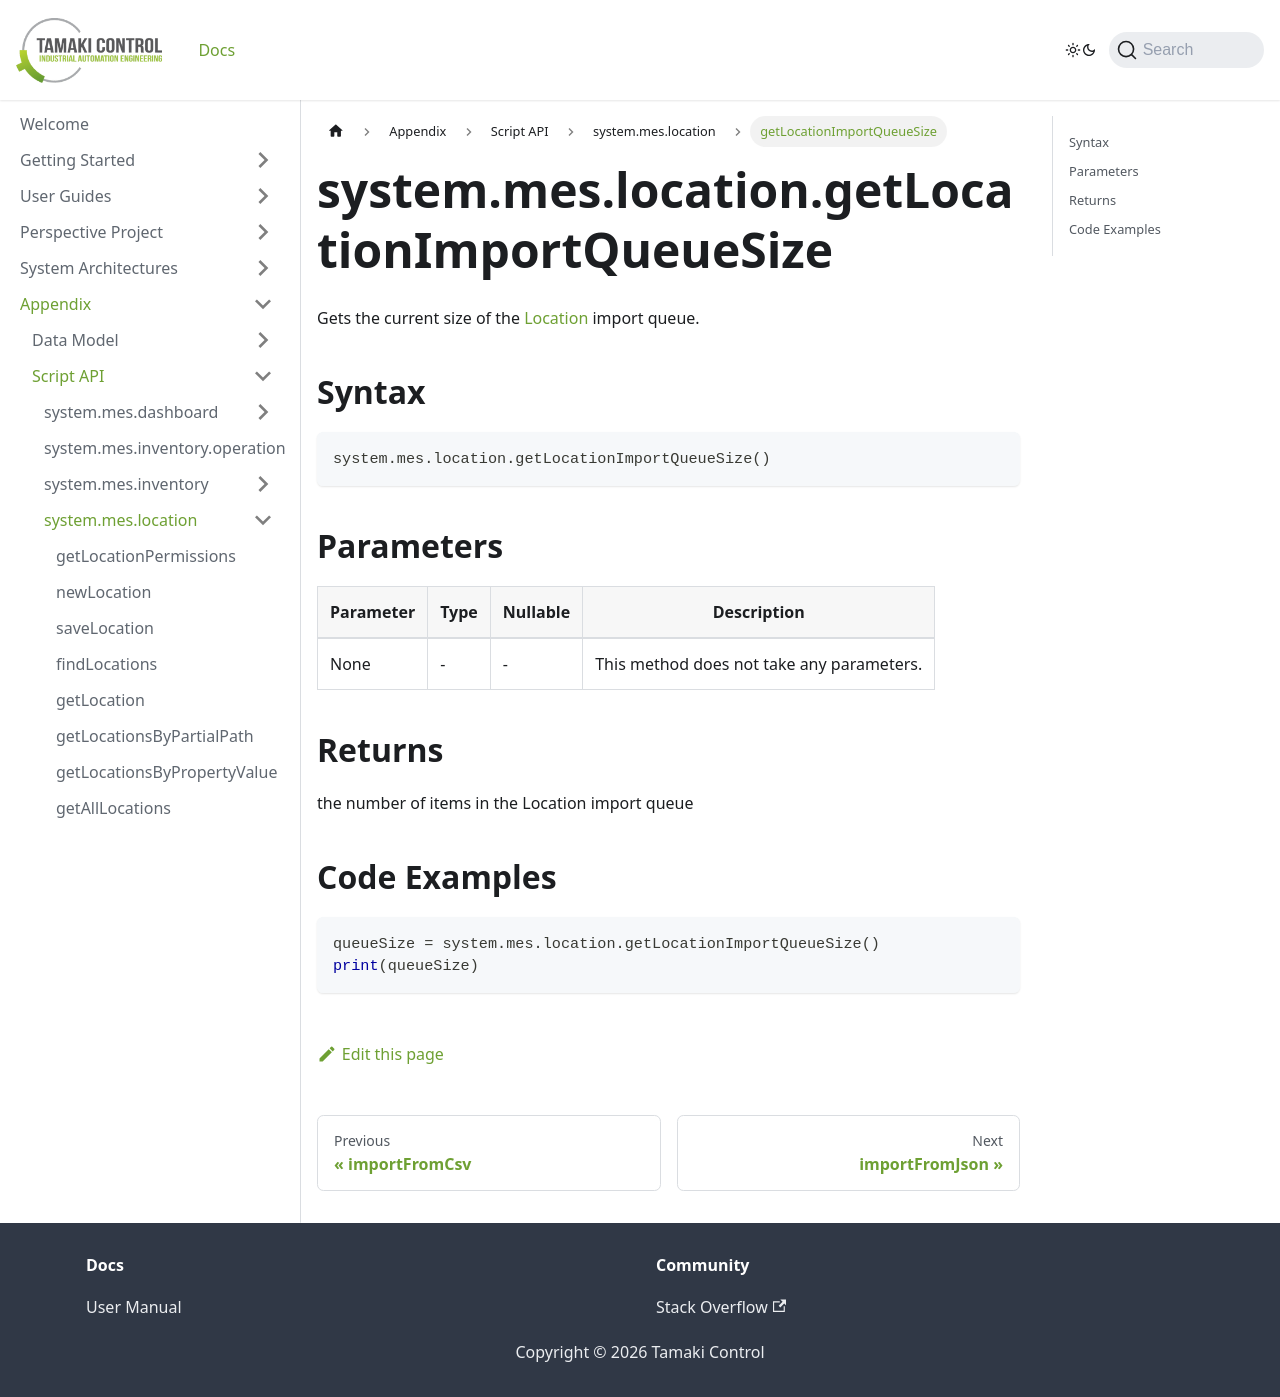

repository: TamakiControl/tamaki-mes-docs · page: docs/appendix/script-api/location-script-api/get-location-import-queue-size/index.html · generator: docusaurus

---
sidebar_position: 36
title: "getLocationImportQueueSize"
description: "Gets the current size of the Location import queue."
---

# system.mes.location.getLocationImportQueueSize

Gets the current size of the [Location](../../data-model/location-model/location) import queue.

## Syntax

```python
system.mes.location.getLocationImportQueueSize()
```

## Parameters

| Parameter | Type | Nullable | Description                               |
| --------- | ---- | -------- | ----------------------------------------- |
| None      | -    | -        | This method does not take any parameters. |

## Returns

the number of items in the Location import queue

## Code Examples

```python
queueSize = system.mes.location.getLocationImportQueueSize()
print(queueSize)
```
